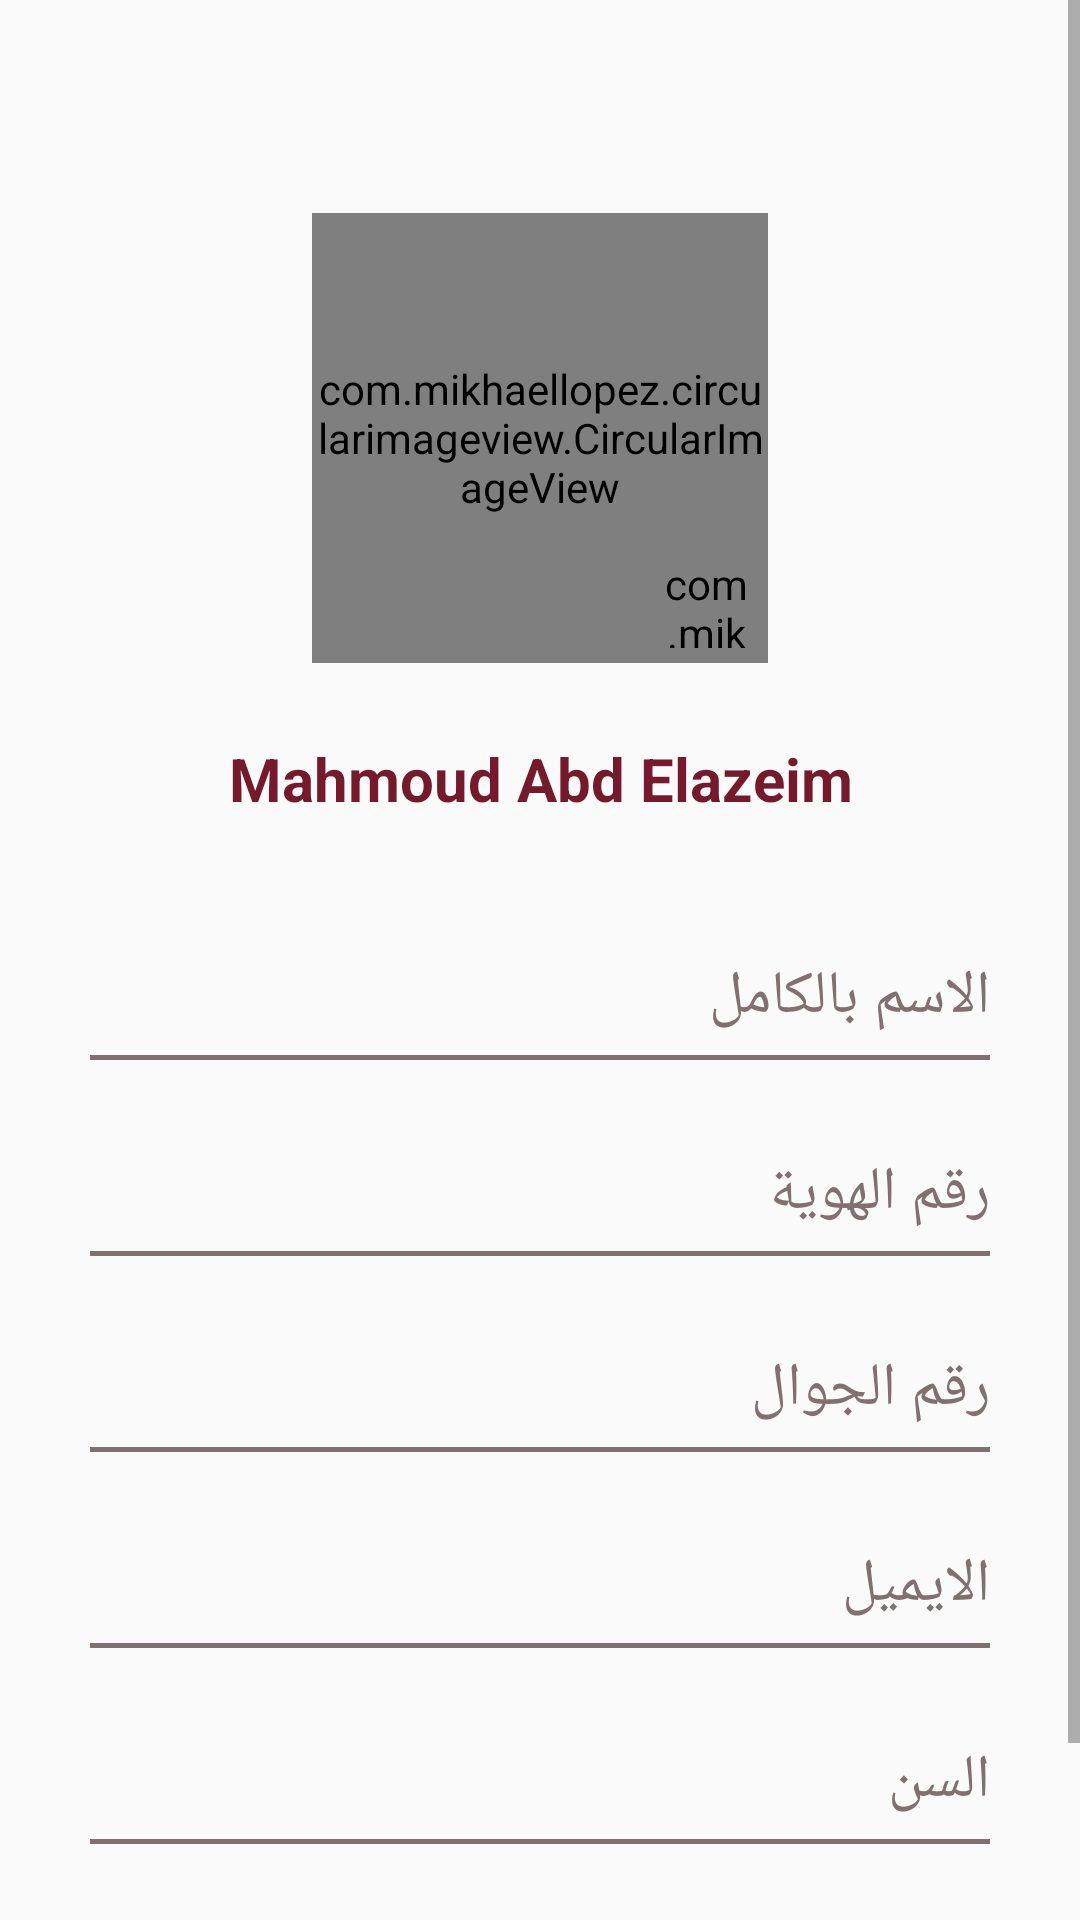

Android layout source for this screen:
<!-- AndroidManifest.xml: application theme Theme.Wasiety -->
<!-- res/layout/fragment_profile.xml -->
<?xml version="1.0" encoding="utf-8"?>
<layout xmlns:android="http://schemas.android.com/apk/res/android"
    xmlns:tools="http://schemas.android.com/tools"
    xmlns:app="http://schemas.android.com/apk/res-auto">

    <data>
        <import type="android.view.View"/>
    </data>

    <RelativeLayout
        android:layout_width="match_parent"
        android:layout_height="match_parent"
        tools:context=".fragments.ProfileFragment"
        android:background="#FAFAFA">

        <ScrollView
            android:layout_width="match_parent"
            android:layout_height="match_parent">

            <RelativeLayout
                android:layout_width="match_parent"
                android:layout_height="wrap_content">

                <RelativeLayout
                    android:id="@+id/rel_bar"
                    android:layout_width="match_parent"
                    android:layout_height="?actionBarSize"
                    android:paddingRight="5dp"
                    android:paddingLeft="5dp"
                    android:layout_marginBottom="15dp">

                    <ImageView
                        android:id="@+id/back_btn"
                        android:layout_width="35dp"
                        android:layout_height="30dp"
                        android:src="@drawable/ic_baseline_arrow_back_ios_new_24"
                        app:tint="#B33A3A"
                        android:layout_centerVertical="true"
                        android:contentDescription="@string/app_name"/>

                    <ImageView
                        android:id="@+id/more_options"
                        android:layout_width="35dp"
                        android:layout_height="30dp"
                        android:src="@drawable/ic_baseline_more_vert_24"
                        app:tint="#B33A3A"
                        android:layout_centerVertical="true"
                        android:layout_alignParentEnd="true"
                        android:contentDescription="@string/app_name"/>
                </RelativeLayout>

                <RelativeLayout
                    android:id="@+id/rel_prof_pic"
                    android:layout_width="152dp"
                    android:layout_height="150dp"
                    android:layout_centerHorizontal="true"
                    android:layout_below="@+id/rel_bar"
                    android:layout_marginBottom="10dp">

                    <com.mikhaellopez.circularimageview.CircularImageView
                        android:layout_width="match_parent"
                        android:layout_height="match_parent"
                        android:src="@drawable/sh"
                        app:civ_border_width="1dp"
                        app:civ_shadow="true"
                        app:civ_shadow_radius="1dp"
                        />

                    <com.mikhaellopez.circularimageview.CircularImageView
                        android:layout_width="31dp"
                        android:layout_height="31dp"
                        android:src="@drawable/ic_baseline_add_circle_24"
                        android:layout_alignParentEnd="true"
                        android:layout_alignParentBottom="true"
                        android:layout_margin="5dp"/>

                </RelativeLayout>

                <TextView
                    android:id="@+id/txt_prof_name"
                    android:layout_width="match_parent"
                    android:layout_height="wrap_content"
                    android:text="Mahmoud Abd Elazeim"
                    android:textSize="20sp"
                    android:textStyle="bold"
                    android:textColor="#751A2C"
                    android:layout_below="@+id/rel_prof_pic"
                    android:gravity="center_horizontal"
                    android:layout_marginTop="15dp"
                    android:layout_marginBottom="10dp" />

                <LinearLayout
                    android:layout_width="wrap_content"
                    android:layout_height="wrap_content"
                    android:orientation="vertical"
                    android:layout_below="@+id/txt_prof_name"
                    android:layout_marginTop="30dp"
                    android:gravity="center_horizontal"
                    android:layout_centerHorizontal="true">

                    <TextView
                        android:layout_width="300dp"
                        android:layout_height="38.5dp"
                        android:text="الاسم بالكامل"
                        android:textColor="#807070"
                        android:textSize="20sp"
                        android:textDirection="rtl"
                        android:gravity="center_vertical" />

                    <View
                        android:layout_width="300dp"
                        android:layout_height="1.5dp"
                        android:background="#807070"
                        android:layout_marginBottom="25dp" />

                    <TextView
                        android:layout_width="300dp"
                        android:layout_height="38.5dp"
                        android:text="رقم الهوية"
                        android:textColor="#807070"
                        android:textSize="20sp"
                        android:textDirection="rtl"
                        android:gravity="center_vertical" />

                    <View
                        android:layout_width="300dp"
                        android:layout_height="1.5dp"
                        android:background="#807070"
                        android:layout_marginBottom="25dp" />

                    <TextView
                        android:layout_width="300dp"
                        android:layout_height="38.5dp"
                        android:text="رقم الجوال"
                        android:textColor="#807070"
                        android:textSize="20sp"
                        android:textDirection="rtl"
                        android:gravity="center_vertical" />

                    <View
                        android:layout_width="300dp"
                        android:layout_height="1.5dp"
                        android:background="#807070"
                        android:layout_marginBottom="25dp" />

                    <TextView
                        android:layout_width="300dp"
                        android:layout_height="38.5dp"
                        android:text="الايميل"
                        android:textColor="#807070"
                        android:textSize="20sp"
                        android:textDirection="rtl"
                        android:gravity="center_vertical" />

                    <View
                        android:layout_width="300dp"
                        android:layout_height="1.5dp"
                        android:background="#807070"
                        android:layout_marginBottom="25dp" />

                    <TextView
                        android:layout_width="300dp"
                        android:layout_height="38.5dp"
                        android:text="السن"
                        android:textColor="#807070"
                        android:textSize="20sp"
                        android:textDirection="rtl"
                        android:gravity="center_vertical" />

                    <View
                        android:layout_width="300dp"
                        android:layout_height="1.5dp"
                        android:background="#807070"
                        android:layout_marginBottom="25dp" />

                    <TextView
                        android:layout_width="300dp"
                        android:layout_height="38.5dp"
                        android:gravity="center_vertical"
                        android:text="الوظيفة"
                        android:textColor="#807070"
                        android:textDirection="rtl"
                        android:textSize="20sp" />

                    <View
                        android:layout_width="300dp"
                        android:layout_height="1.5dp"
                        android:background="#807070"
                        android:layout_marginBottom="25dp" />
                </LinearLayout>

            </RelativeLayout>
        </ScrollView>

    </RelativeLayout>
</layout>
<!-- resources referenced by this layout -->
<resources>
  <!-- drawable ic_baseline_add_circle_24 (drawable) -->
  <vector android:height="24dp" android:tint="#B9A195"
      android:viewportHeight="24" android:viewportWidth="24"
      android:width="24dp" xmlns:android="http://schemas.android.com/apk/res/android">
      <path android:fillColor="@android:color/white" android:pathData="M12,2C6.48,2 2,6.48 2,12s4.48,10 10,10 10,-4.48 10,-10S17.52,2 12,2zM17,13h-4v4h-2v-4L7,13v-2h4L11,7h2v4h4v2z"/>
  </vector>
  <!-- drawable sh: png bitmap (drawable, 55702 bytes) -->
  <string name="app_name">Wasiety</string>
  <style name="Theme.Wasiety" parent="Theme.AppCompat.Light.NoActionBar">
          
          <item name="colorPrimary">@color/purple_500</item>
          <item name="colorPrimaryVariant">@color/purple_700</item>
          <item name="colorOnPrimary">@color/white</item>
          
          <item name="colorSecondary">@color/teal_200</item>
          <item name="colorSecondaryVariant">@color/teal_700</item>
          <item name="colorOnSecondary">@color/black</item>
          
          <item name="android:statusBarColor" tools:targetApi="l">?attr/colorPrimaryVariant</item>
          <item name="android:forceDarkAllowed" tools:targetApi="q">false</item>
          
      </style>
  <color name="purple_500">#b9a195</color>
  <color name="purple_700">#b9a195</color>
  <color name="white">#FFFFFFFF</color>
  <color name="teal_200">#b9a195</color>
  <color name="teal_700">#b9a195</color>
  <color name="black">#b9a195</color>
</resources>
